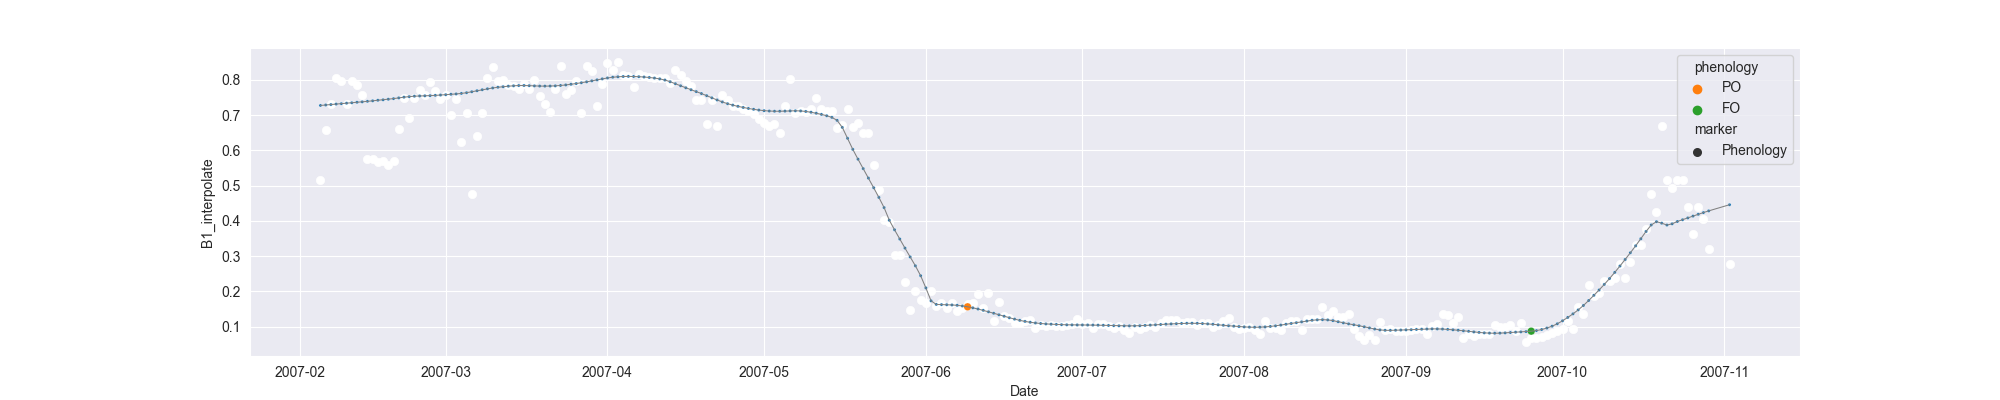

Data behind this chart, as committed beside it:
system:time_start, B1, B1_interpolate, B1_phenology
2007-02-05, 0.5148, 0.5148, 
2007-02-06, 0.6568, 0.6568, 
2007-02-07, , 0.7306, 
2007-02-08, 0.8044, 0.8044, 
2007-02-09, 0.7964, 0.7964, 
2007-02-10, 0.73, 0.73, 
2007-02-11, 0.7973, 0.7973, 
2007-02-12, 0.7839, 0.7839, 
2007-02-13, 0.7572, 0.7572, 
2007-02-14, 0.5743, 0.5743, 
2007-02-15, , 0.5743, 
2007-02-16, , 0.5662, 
2007-02-17, , 0.5694, 
2007-02-18, 0.5581, 0.5581, 
2007-02-19, 0.5694, 0.5694, 
2007-02-20, , 0.6593, 
2007-02-21, 0.7493, 0.7493, 
2007-02-22, , 0.6926, 
2007-02-23, , 0.7493, 
2007-02-24, , 0.7701, 
2007-02-25, , 0.7572, 
2007-02-26, 0.7925, 0.7925, 
2007-02-27, , 0.7685, 
2007-02-28, 0.7446, 0.7446, 
2007-03-01, 0.7572, 0.7572, 
2007-03-02, , 0.7009, 
2007-03-03, , 0.7446, 
2007-03-04, , 0.6241, 
2007-03-05, , 0.7054, 
2007-03-06, 0.475, 0.475, 
2007-03-07, , 0.6402, 
2007-03-08, , 0.7054, 
2007-03-09, 0.8053, 0.8053, 
2007-03-10, 0.8358, 0.8358, 
2007-03-11, 0.7976, 0.7976, 
2007-03-12, , 0.7994, 
2007-03-13, , 0.7853, 
2007-03-14, , 0.7832, 
2007-03-15, 0.773, 0.773, 
2007-03-16, , 0.7869, 
2007-03-17, , 0.773, 
2007-03-18, 0.8008, 0.8008, 
2007-03-19, 0.7554, 0.7554, 
2007-03-20, , 0.7319, 
2007-03-21, 0.7084, 0.7084, 
2007-03-22, , 0.7737, 
2007-03-23, 0.8391, 0.8391, 
2007-03-24, , 0.7599, 
2007-03-25, , 0.7724, 
2007-03-26, , 0.7965, 
2007-03-27, 0.7057, 0.7057, 
2007-03-28, 0.8394, 0.8394, 
2007-03-29, 0.826, 0.826, 
2007-03-30, 0.7267, 0.7267, 
2007-03-31, , 0.7871, 
2007-04-01, 0.8476, 0.8476, 
2007-04-02, 0.8269, 0.8269, 
2007-04-03, 0.8504, 0.8504, 
2007-04-04, 0.8131, 0.8131, 
2007-04-05, 0.8109, 0.8109, 
... 211 more rows
